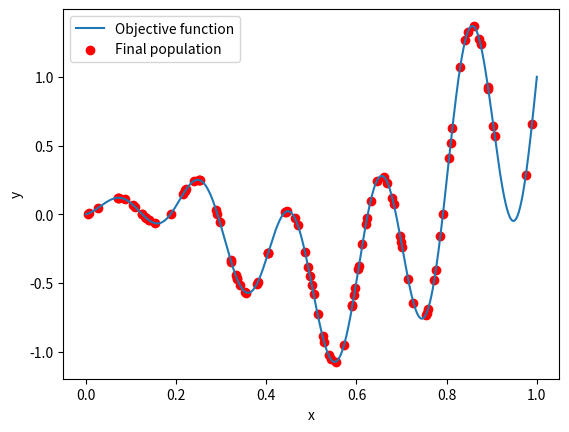

This chart was generated by the following Python code:
import numpy as np
import matplotlib.pyplot as plt


def objective_function(x):
    return np.sin(10 * np.pi * x) * x + np.cos(2 * np.pi * x) * x


class MyAlg:

    def __init__(self):
        pass

    def create_population(self, size, lower_bound, upper_bound):
        return np.random.uniform(lower_bound, upper_bound, size)

    # TODO: Implement your selection operator
    def selection(self):
        # your code here
        return

    # TODO: Implement your crossover operator
    def crossover(self, parent1, parent2):
        # your code here
        return

    # TODO: Implement your mutation operator
    def mutation(self):
        # your code here
        return

    # TODO: Implement main genetic algorithm process with crowding
    def run_genetic_algorithm(self, population_size, generations, lower_bound, upper_bound, mutation_rate):
        pass

    def plot_population(population, generation):
        x = np.linspace(lower_bound, upper_bound, 1000)
        y = objective_function(x)
        plt.plot(x, y, label="Objective function")

        plt.scatter(population, objective_function(population), color="red", label=f"Population (Gen {generation})")
        plt.xlabel("x")
        plt.ylabel("y")
        plt.legend()
        plt.show()


class MyAlgFitnessSharing(MyAlg):

    def __init__(self, sigma_share, alpha):
        super().__init__()
        self.sigma_share = sigma_share  # Sharing distance
        self.alpha = alpha  # Sharing exponent

    # TODO: Implement fitness sharing
    def fitness_sharing(self, population, fitness, sigma_share, alpha):
        '''
        Parameters:
        population (np.array): Array of population values
        fitness (np.array): Array of fitness values
        sigma_share (float): Sharing distance
        alpha (float): Sharing exponent

        Return:
        shared_fitness
        '''
        # your code here
        return

    # TODO: Implement main genetic algorithm process
    def run_genetic_algorithm(self, population_size, generations, lower_bound, upper_bound, mutation_rate):
        '''
        Return:
        final_population (np.array): Array of final population values
        '''
        # Initialize population
        population = self.create_population(population_size, lower_bound, upper_bound)

        # Run GA
        for generation in range(generations):
            fitness = objective_function(population)
            shared_fitness = self.fitness_sharing(population, fitness, self.sigma_share, self.alpha)

            new_population = []
            for _ in range(population_size):
                # TODO: Implement evolutionary process
                pass

        return


class MyAlgCrowding(MyAlg):

    def __init__(self):
        pass

    # TODO: Implement main genetic algorithm process with crowding
    def run_genetic_algorithm(self, population_size, generations, lower_bound, upper_bound, mutation_rate):
        population = self.create_population(population_size, lower_bound, upper_bound)

        for generation in range(generations):
            fitness = objective_function(population)
            # your code here

        return population


# ===============================================================


# GA parameters
population_size = 100
generations = 100
lower_bound = 0
upper_bound = 1
mutation_rate = 0.1

sigma_share = 0.1
alpha = 1


if __name__ == '__main__':

    # my_alg = MyAlgFitnessSharing(sigma_share, alpha)
    my_alg = MyAlgCrowding()

    population = my_alg.run_genetic_algorithm(population_size, generations, lower_bound, upper_bound, mutation_rate)

    # Plot results
    x = np.linspace(lower_bound, upper_bound, 1000)
    y = objective_function(x)
    plt.plot(x, y, label="Objective function")

    plt.scatter(population, objective_function(population), color="red", label="Final population")
    plt.xlabel("x")
    plt.ylabel("y")
    plt.legend()
    plt.show()
